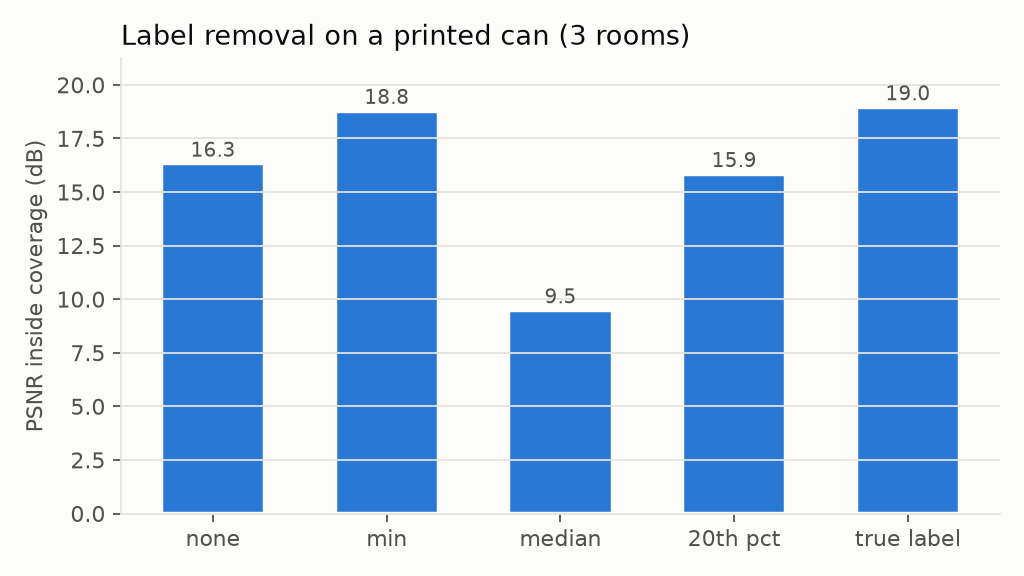

The file beside this chart, header and first rows:
method, psnr_mean, seed_4, seed_5, seed_6
none, 16.34, 16.08, 16.35, 16.58
min, 18.8, 18.82, 18.38, 19.2
median, 9.496, 10.05, 9.018, 9.421
20th pct, 15.85, 16.09, 15.95, 15.52
true label, 18.97, 19.67, 15.54, 21.7
